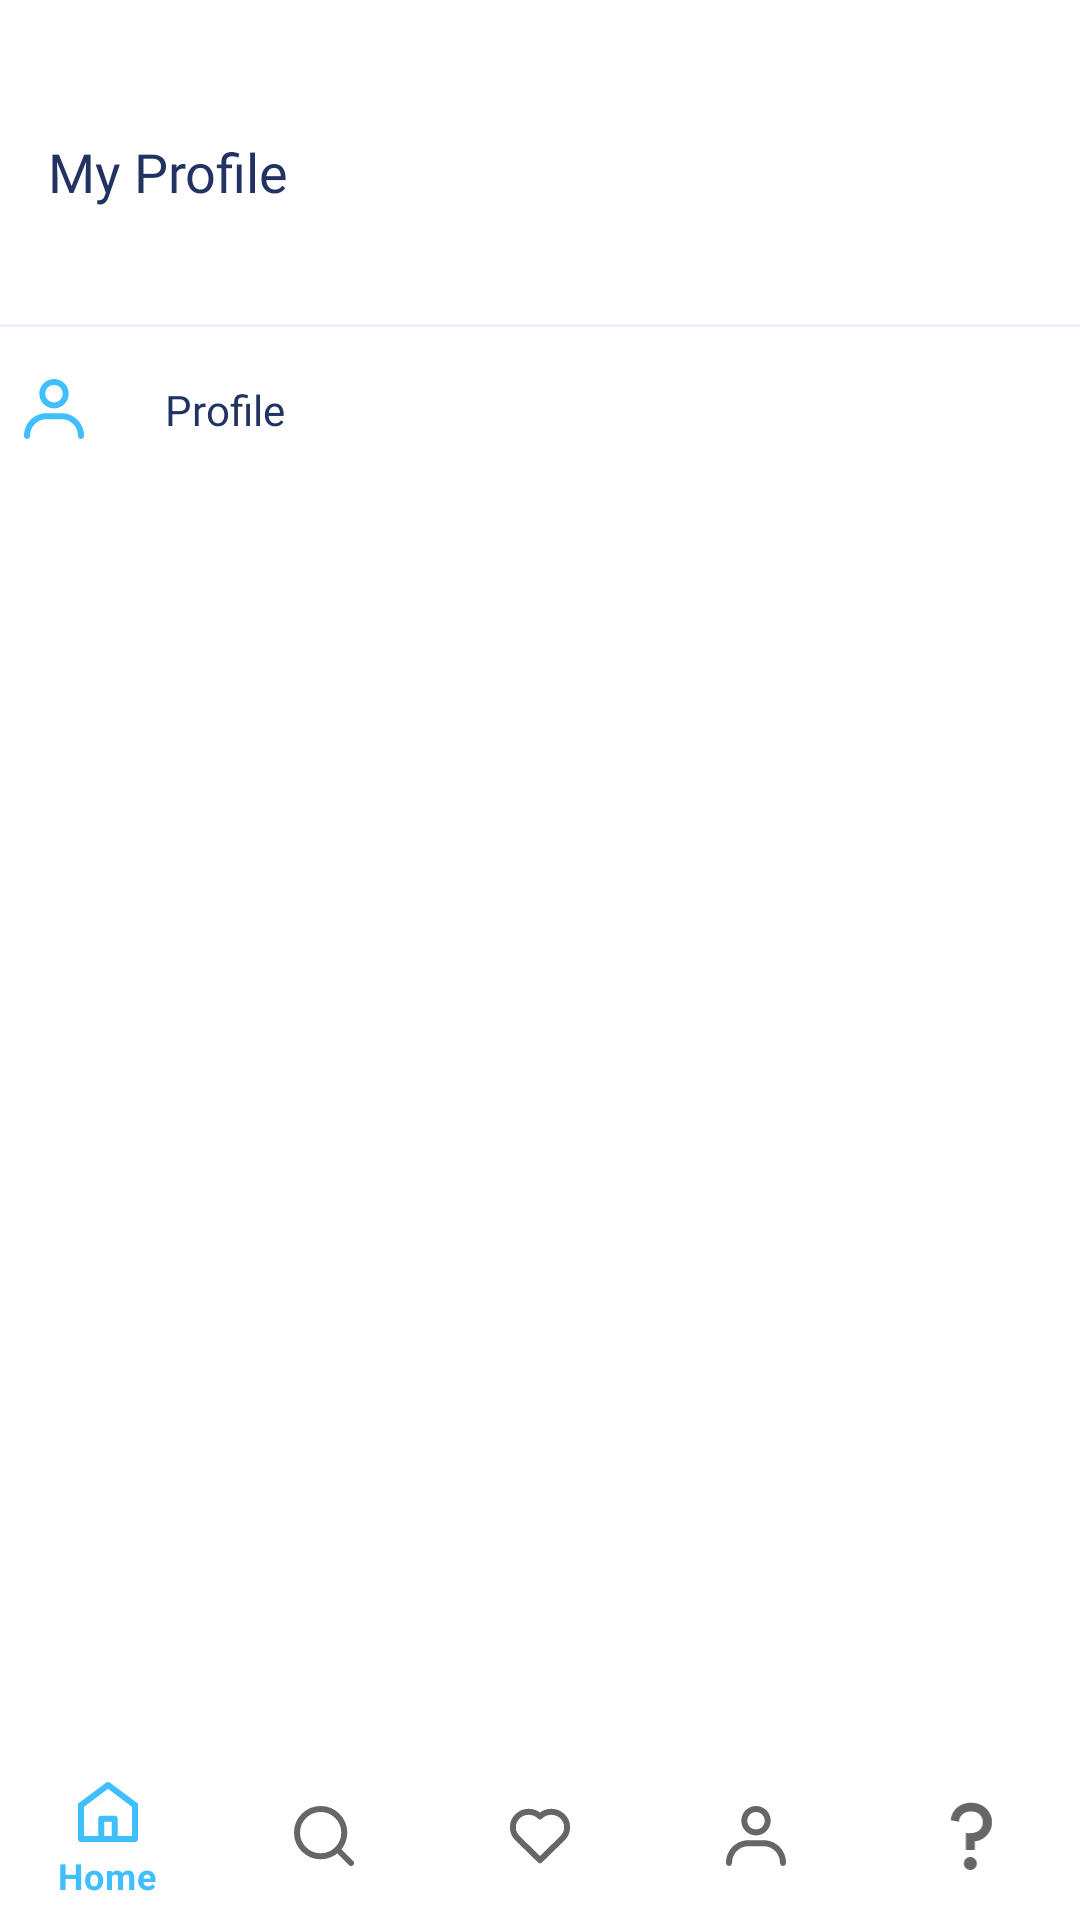

This screen was rendered from an Android layout file. Write that file and the resources it references.
<!-- AndroidManifest.xml: application theme AppTheme -->
<!-- res/layout/activity_profile_menu.xml -->
<?xml version="1.0" encoding="utf-8"?>
<androidx.constraintlayout.widget.ConstraintLayout xmlns:android="http://schemas.android.com/apk/res/android"
    xmlns:app="http://schemas.android.com/apk/res-auto"
    xmlns:tools="http://schemas.android.com/tools"
    android:layout_width="match_parent"
    android:layout_height="match_parent"
    android:background="@android:color/background_light"
    tools:context=".profile.ProfileMenuActivity">


    <TextView
        android:id="@+id/title"
        android:layout_width="wrap_content"
        android:layout_height="wrap_content"

        android:layout_marginStart="16dp"
        android:layout_marginTop="45dp"
        android:fontFamily="@font/poppins_bold"
        android:text="@string/title_profile"
        android:textColor="@color/colorTitle"
        android:textSize="18sp"
        app:layout_constraintStart_toStartOf="parent"
        app:layout_constraintTop_toTopOf="parent" />


    <ImageView
        android:id="@+id/separator"
        android:layout_width="fill_parent"
        android:layout_height="wrap_content"
        android:layout_marginHorizontal="0dp"
        android:layout_marginTop="108dp"
        android:background="@drawable/ic_separator_empty"
        app:layout_constraintEnd_toEndOf="parent"
        app:layout_constraintHorizontal_bias="0.5"
        app:layout_constraintStart_toStartOf="parent"
        app:layout_constraintTop_toTopOf="parent" />

    <LinearLayout
        android:layout_width="409dp"
        android:layout_height="wrap_content"
        android:orientation="vertical"

        android:layout_marginTop="0dp"
        app:layout_constraintEnd_toEndOf="parent"
        app:layout_constraintHorizontal_bias="0.5"
        app:layout_constraintStart_toStartOf="parent"
        app:layout_constraintTop_toBottomOf="@+id/separator">

        <TextView
            android:id="@+id/profile"
            android:layout_width="fill_parent"
            android:layout_height="55dp"
            android:layout_marginTop="0dp"
            android:background="#FFF"
            android:drawableLeft="@drawable/ic_buser"
            android:drawablePadding="25dp"
            android:fontFamily="@font/poppins_bold"
            android:paddingStart="30dp"
            android:paddingEnd="25dp"
            android:text="@string/profile"
            android:textSize="14sp"
            android:clickable="true"
            android:textColor="@color/colorTitle"
            android:gravity="fill_vertical"
            tools:layout_editor_absoluteY="445dp"
            android:focusable="true" />

    </LinearLayout>

    <include
        android:id="@+id/navigation"
        layout="@layout/nav_bar"
        android:layout_width="match_parent"
        android:layout_height="wrap_content"
        android:layout_marginBottom="0dp"
        app:layout_constraintBottom_toBottomOf="parent" />

</androidx.constraintlayout.widget.ConstraintLayout>
<!-- res/layout/nav_bar.xml (included above) -->
<?xml version="1.0" encoding="utf-8"?>
<androidx.constraintlayout.widget.ConstraintLayout
    xmlns:android="http://schemas.android.com/apk/res/android" android:layout_width="match_parent"
    android:layout_height="match_parent">

    <com.google.android.material.bottomnavigation.BottomNavigationView
        xmlns:android="http://schemas.android.com/apk/res/android"
        xmlns:app="http://schemas.android.com/apk/res-auto"
        android:id="@+id/navbar"
        android:layout_width="match_parent"
        android:layout_height="wrap_content"
        android:background="?android:attr/windowBackground"
        app:menu="@menu/menu"
        />

</androidx.constraintlayout.widget.ConstraintLayout>
<!-- resources referenced by this layout -->
<resources>
  <color name="colorTitle">#223263</color>
  <!-- drawable ic_buser (drawable) -->
  <vector xmlns:android="http://schemas.android.com/apk/res/android"
      android:width="24dp"
      android:height="24dp"
      android:viewportWidth="24"
      android:viewportHeight="24">
    <path
        android:pathData="M12,4.0005C10.3971,4.0005 9.0977,5.2999 9.0977,6.9029C9.0977,8.5058 10.3971,9.8053 12,9.8053C13.603,9.8053 14.9024,8.5058 14.9024,6.9029C14.9024,5.2999 13.603,4.0005 12,4.0005ZM7.0977,6.9029C7.0977,4.1954 9.2925,2.0005 12,2.0005C14.7075,2.0005 16.9024,4.1954 16.9024,6.9029C16.9024,9.6104 14.7075,11.8053 12,11.8053C9.2925,11.8053 7.0977,9.6104 7.0977,6.9029Z"
        android:fillColor="#40BFFF"
        android:fillType="evenOdd"/>
    <path
        android:pathData="M9.5178,15.3901C6.4703,15.3901 4,17.8605 4,20.908V20.9991C4,21.5514 3.5523,21.9991 3,21.9991C2.4477,21.9991 2,21.5514 2,20.9991V20.908C2,16.7559 5.3658,13.3901 9.5178,13.3901H14.4822C18.6342,13.3901 22,16.7559 22,20.908V20.9991C22,21.5514 21.5523,21.9991 21,21.9991C20.4477,21.9991 20,21.5514 20,20.9991V20.908C20,17.8605 17.5296,15.3901 14.4822,15.3901H9.5178Z"
        android:fillColor="#40BFFF"
        android:fillType="evenOdd"/>
  </vector>
  <!-- drawable ic_separator_empty (drawable) -->
  <vector xmlns:android="http://schemas.android.com/apk/res/android"
      android:width="375dp"
      android:height="1dp"
      android:viewportWidth="375"
      android:viewportHeight="1">
    <path
        android:strokeWidth="1"
        android:pathData="M-0,0.5L375,0.5"
        android:fillColor="#00000000"
        android:strokeColor="#EBF0FF"/>
  </vector>
  <string name="profile">Profile</string>
  <string name="title_profile">My Profile</string>
  <style name="AppTheme" parent="Theme.MaterialComponents.Light">
          
          
          <item name="colorPrimary">@color/colorPrimary</item>
          <item name="colorPrimaryVariant">@color/colorPrimary</item>
          
          <item name="android:statusBarColor">?attr/colorPrimaryVariant</item>
      </style>
  <color name="colorPrimary">#40BFFF</color>
</resources>
